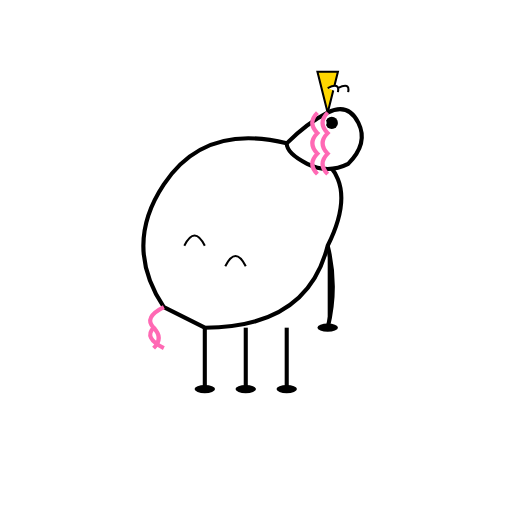
t = 0.00 s
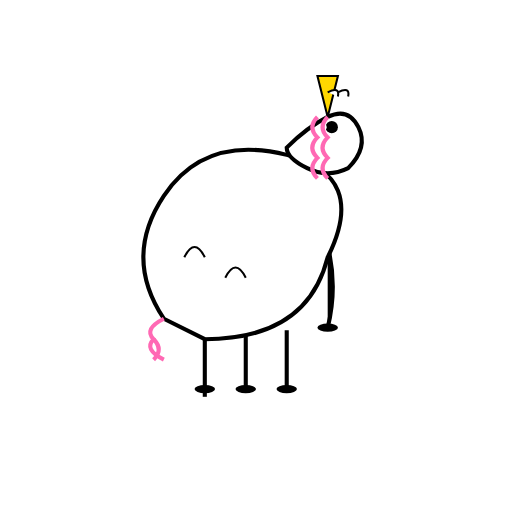
t = 0.15 s
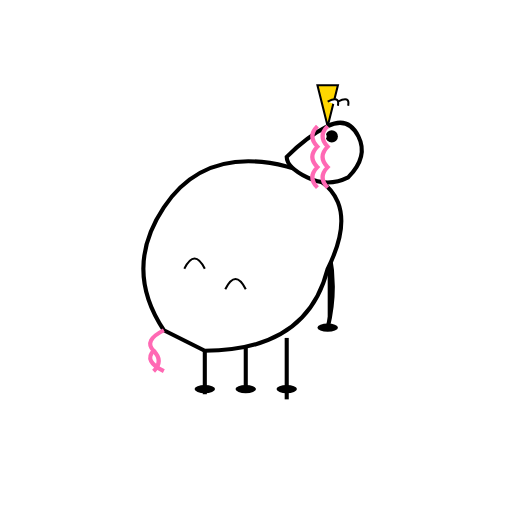
t = 0.30 s
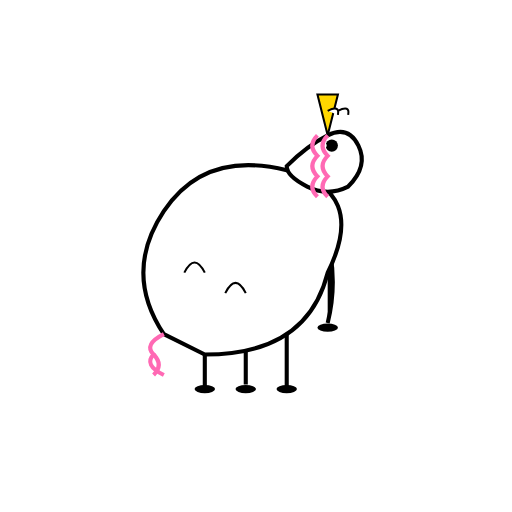
t = 0.45 s
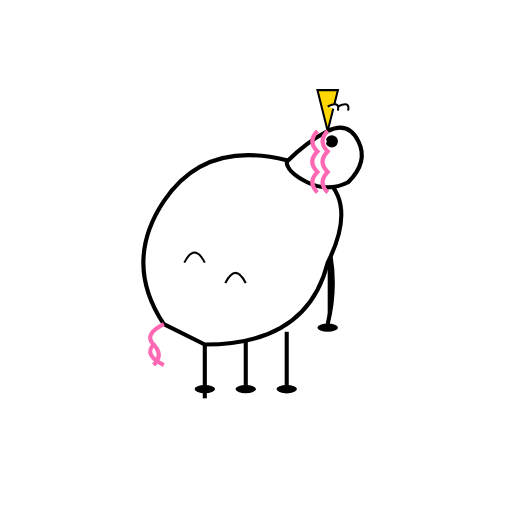
t = 0.58 s
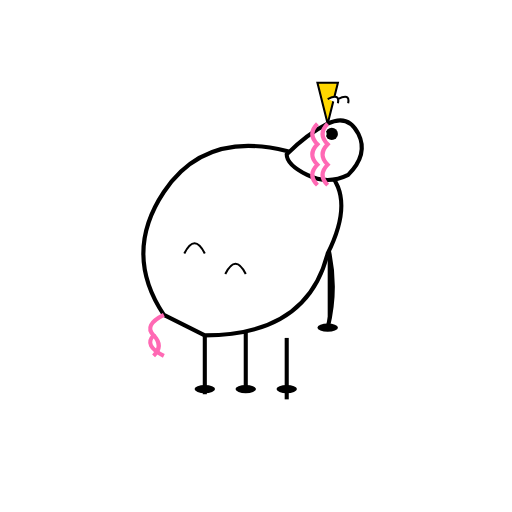
t = 0.70 s

The animated SVG that drew these frames (rendered in a browser with its animation timeline set to each time). Animation: 6 SMIL elements (animateTransform=6); one cycle of 0.88 s, repeats indefinitely.

<?xml version="1.0" encoding="UTF-8"?>
<svg width="250" height="250" viewBox="0 0 250 250" xmlns="http://www.w3.org/2000/svg" xmlns:xlink="http://www.w3.org/1999/xlink">
    <defs>
        <g id="Unicorn_base_character">
            <!-- Steady Legs Group -->
            <g>
                <path d="M100,160 L100,190" stroke="#000" stroke-width="2">
                    <animateTransform attributeName="transform" attributeType="XML" type="translate" values="0 0; 0 5; 0 0" dur="0.4s" begin="0s" repeatCount="indefinite" />
                </path>
                <path d="M120,160 L120,190" stroke="#000" stroke-width="2">
                    <animateTransform attributeName="transform" attributeType="XML" type="translate" values="0 0; 0 -3; 0 0" dur="0.4s" begin="0.2s" repeatCount="indefinite" />
                </path>
                <path d="M140,160 L140,190" stroke="#000" stroke-width="2">
                    <animateTransform attributeName="transform" attributeType="XML" type="translate" values="0 0; 0 5; 0 0" dur="0.4s" begin="0.1s" repeatCount="indefinite" />
                </path>
                <path d="M160,120 Q165,140 160,160" stroke="#000" stroke-width="2">
                    <animateTransform attributeName="transform" attributeType="XML" type="translate" values="0 0; 0 -3; 0 0" dur="0.4s" begin="0.3s" repeatCount="indefinite" />
                </path>
                <ellipse cx="100" cy="190" rx="5" ry="2" fill="#000" />
                <ellipse cx="120" cy="190" rx="5" ry="2" fill="#000" />
                <ellipse cx="140" cy="190" rx="5" ry="2" fill="#000" />
                <ellipse cx="160" cy="160" rx="5" ry="2" fill="#000" />
            </g>
            <g>
                <animateTransform attributeName="transform" attributeType="XML" type="translate" values="0 0; 0 15; 0 0" dur="0.8s" repeatCount="indefinite" />
                <path d="M80,150 Q60,120 80,90 Q100,60 140,70 Q180,80 160,120 Q150,160 100,160 Z" fill="#fff" stroke="#000" stroke-width="2"/>
                <path d="M80,150 Q70,155 75,160 Q70,165 80,170" stroke="#ff69b4" stroke-width="2" fill="none"/>
                <path d="M75,160 Q80,165 75,170" stroke="#ff69b4" stroke-width="2" fill="none"/>
                <path d="M90,120 Q95,110 100,120" stroke="#000" stroke-width="1" fill="none"/>
                <path d="M110,130 Q115,120 120,130" stroke="#000" stroke-width="1" fill="none"/>
            </g>
            <g>
                <animateTransform attributeName="transform" attributeType="XML" type="translate" values="0 0; 0 12; 0 0" dur="0.8s" begin="0.08s" repeatCount="indefinite" />
                <path d="M140,70 Q150,60 160,55 Q170,50 175,60 Q180,70 170,80 Q160,85 150,80 Q140,75 140,70 Z" fill="#fff" stroke="#000" stroke-width="2"/>
                <polygon points="160,55 155,35 165,35" fill="#ffd700" stroke="#000" stroke-width="1"/>
                <path d="M165,45 Q166,40 160,43" fill="#fff" stroke="#000" stroke-width="1"/>
                <path d="M170,45 Q171,40 165,43" fill="#fff" stroke="#000" stroke-width="1"/>
                <circle cx="162" cy="60" r="3" fill="#000"/>
                <circle cx="158" cy="60" r="1.5" fill="#fff"/>
                <path d="M155,55 Q150,60 155,65 Q150,70 155,75 Q150,80 155,85" stroke="#ff69b4" stroke-width="2" fill="none"/>
                <path d="M160,55 Q155,60 160,65 Q155,70 160,75 Q155,80 160,85" stroke="#ff69b4" stroke-width="2" fill="none"/>
            </g>
        </g>
    </defs>
    <use xlink:href="#Unicorn_base_character"/>
</svg>
